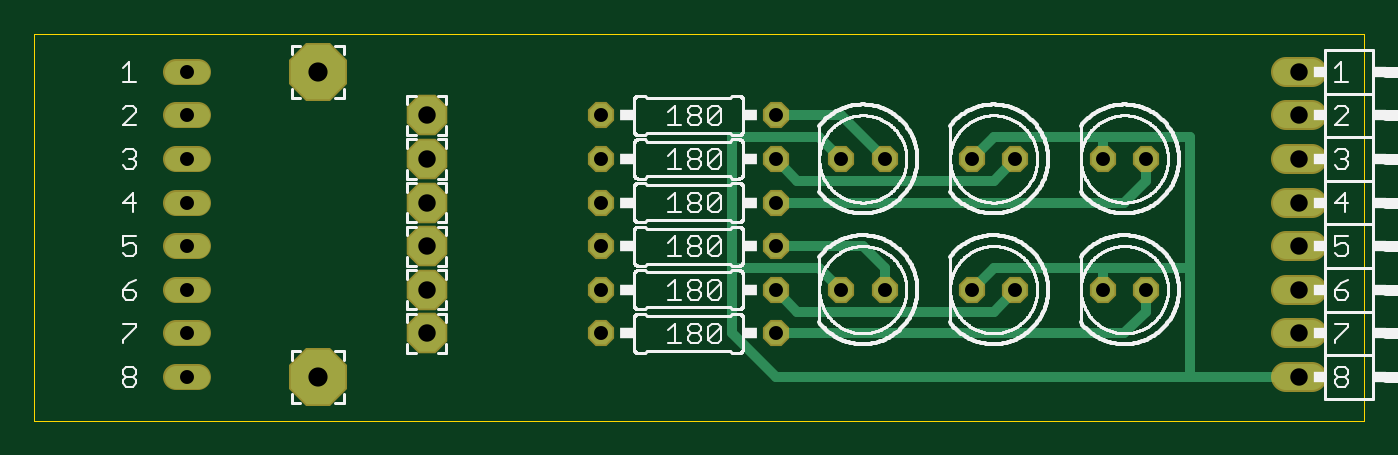
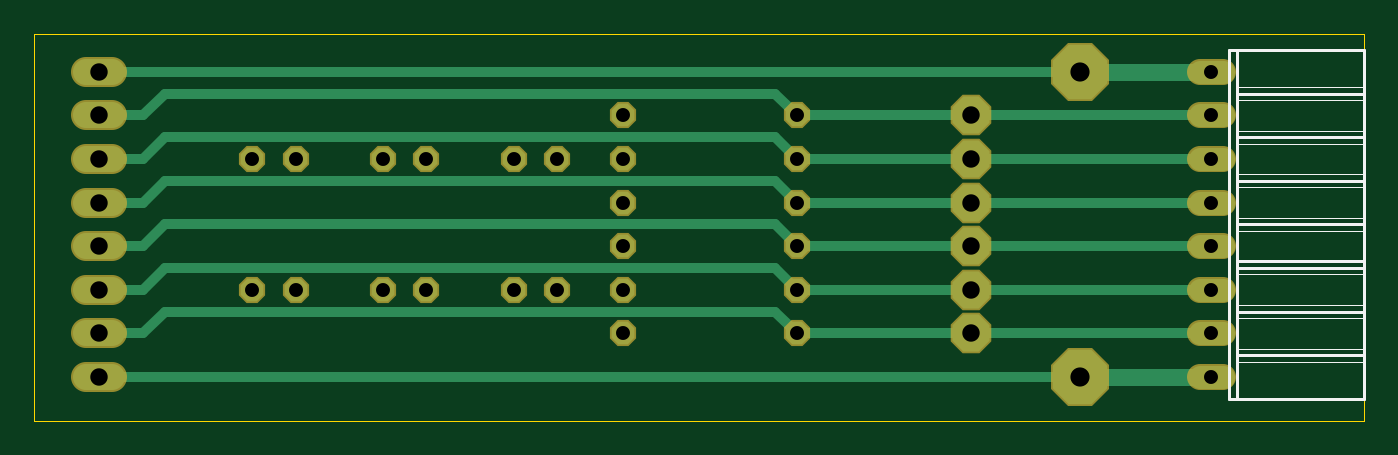
Circuit board: 10 layer files. Board 77.5 x 22.5 mm.
- bottom_copper: copper_bottom.gbr (2792 bytes)
- top_copper: copper_top.gbr (2831 bytes)
- drill: drills.xln (763 bytes)
- outline: profile.gbr (396 bytes)
- bottom_silk: silkscreen_bottom.gbr (1992 bytes)
- top_silk: silkscreen_top.gbr (82861 bytes)
- bottom_mask: soldermask_bottom.gbr (1695 bytes)
- top_mask: soldermask_top.gbr (1695 bytes)
- paste: solderpaste_bottom.gbr (306 bytes)
- paste: solderpaste_top.gbr (306 bytes)

=== bottom_copper: copper_bottom.gbr ===
G04 EAGLE Gerber X2 export*
G04 #@! %TF.Part,Single*
G04 #@! %TF.FileFunction,Copper,L2,Bot,Mixed*
G04 #@! %TF.FilePolarity,Positive*
G04 #@! %TF.GenerationSoftware,Autodesk,EAGLE,9.0.0*
G04 #@! %TF.CreationDate,2019-08-08T19:01:50Z*
G75*
%MOMM*%
%FSLAX34Y34*%
%LPD*%
%AMOC8*
5,1,8,0,0,1.08239X$1,22.5*%
G01*
%ADD10C,1.320800*%
%ADD11C,1.524000*%
%ADD12P,3.436588X8X22.500000*%
%ADD13P,2.336880X8X22.500000*%
%ADD14P,1.429621X8X202.500000*%
%ADD15C,1.016000*%
%ADD16C,0.609600*%


D10*
X95504Y203200D02*
X82296Y203200D01*
X82296Y177800D02*
X95504Y177800D01*
X95504Y152400D02*
X82296Y152400D01*
X82296Y127000D02*
X95504Y127000D01*
X95504Y101600D02*
X82296Y101600D01*
X82296Y76200D02*
X95504Y76200D01*
X95504Y50800D02*
X82296Y50800D01*
X82296Y25400D02*
X95504Y25400D01*
D11*
X728980Y25400D02*
X744220Y25400D01*
X744220Y50800D02*
X728980Y50800D01*
X728980Y76200D02*
X744220Y76200D01*
X744220Y101600D02*
X728980Y101600D01*
X728980Y127000D02*
X744220Y127000D01*
X744220Y152400D02*
X728980Y152400D01*
X728980Y177800D02*
X744220Y177800D01*
X744220Y203200D02*
X728980Y203200D01*
D12*
X165100Y203200D03*
X165100Y25400D03*
D13*
X228600Y177800D03*
D14*
X431800Y177800D03*
X330200Y177800D03*
X495300Y152400D03*
X469900Y152400D03*
D13*
X228600Y152400D03*
D14*
X431800Y152400D03*
X330200Y152400D03*
X571500Y152400D03*
X546100Y152400D03*
D13*
X228600Y127000D03*
D14*
X431800Y127000D03*
X330200Y127000D03*
X647700Y152400D03*
X622300Y152400D03*
D13*
X228600Y101600D03*
D14*
X431800Y101600D03*
X330200Y101600D03*
X495300Y76200D03*
X469900Y76200D03*
D13*
X228600Y76200D03*
D14*
X431800Y76200D03*
X330200Y76200D03*
X571500Y76200D03*
X546100Y76200D03*
D13*
X228600Y50800D03*
D14*
X431800Y50800D03*
X330200Y50800D03*
X647700Y76200D03*
X622300Y76200D03*
D15*
X165100Y203200D02*
X88900Y203200D01*
D16*
X165100Y203200D02*
X736600Y203200D01*
D15*
X165100Y25400D02*
X88900Y25400D01*
D16*
X165100Y25400D02*
X736600Y25400D01*
X228600Y177800D02*
X88900Y177800D01*
X228600Y177800D02*
X330200Y177800D01*
X342900Y190500D01*
X698500Y190500D01*
X711200Y177800D01*
X736600Y177800D01*
X228600Y152400D02*
X88900Y152400D01*
X228600Y152400D02*
X330200Y152400D01*
X342900Y165100D01*
X698500Y165100D01*
X711200Y152400D01*
X736600Y152400D01*
X228600Y127000D02*
X88900Y127000D01*
X228600Y127000D02*
X330200Y127000D01*
X342900Y139700D01*
X698500Y139700D01*
X711200Y127000D01*
X736600Y127000D01*
X228600Y101600D02*
X88900Y101600D01*
X228600Y101600D02*
X330200Y101600D01*
X342900Y114300D01*
X698500Y114300D01*
X711200Y101600D01*
X736600Y101600D01*
X228600Y76200D02*
X88900Y76200D01*
X228600Y76200D02*
X330200Y76200D01*
X342900Y88900D01*
X698500Y88900D01*
X711200Y76200D01*
X736600Y76200D01*
X228600Y50800D02*
X88900Y50800D01*
X228600Y50800D02*
X330200Y50800D01*
X342900Y63500D01*
X698500Y63500D01*
X711200Y50800D01*
X736600Y50800D01*
M02*

=== top_copper: copper_top.gbr ===
G04 EAGLE Gerber X2 export*
G04 #@! %TF.Part,Single*
G04 #@! %TF.FileFunction,Copper,L1,Top,Mixed*
G04 #@! %TF.FilePolarity,Positive*
G04 #@! %TF.GenerationSoftware,Autodesk,EAGLE,9.0.0*
G04 #@! %TF.CreationDate,2019-08-08T19:01:50Z*
G75*
%MOMM*%
%FSLAX34Y34*%
%LPD*%
%AMOC8*
5,1,8,0,0,1.08239X$1,22.5*%
G01*
%ADD10C,1.320800*%
%ADD11C,1.524000*%
%ADD12P,3.436588X8X22.500000*%
%ADD13P,2.336880X8X22.500000*%
%ADD14P,1.429621X8X202.500000*%
%ADD15C,0.609600*%


D10*
X95504Y203200D02*
X82296Y203200D01*
X82296Y177800D02*
X95504Y177800D01*
X95504Y152400D02*
X82296Y152400D01*
X82296Y127000D02*
X95504Y127000D01*
X95504Y101600D02*
X82296Y101600D01*
X82296Y76200D02*
X95504Y76200D01*
X95504Y50800D02*
X82296Y50800D01*
X82296Y25400D02*
X95504Y25400D01*
D11*
X728980Y25400D02*
X744220Y25400D01*
X744220Y50800D02*
X728980Y50800D01*
X728980Y76200D02*
X744220Y76200D01*
X744220Y101600D02*
X728980Y101600D01*
X728980Y127000D02*
X744220Y127000D01*
X744220Y152400D02*
X728980Y152400D01*
X728980Y177800D02*
X744220Y177800D01*
X744220Y203200D02*
X728980Y203200D01*
D12*
X165100Y203200D03*
X165100Y25400D03*
D13*
X228600Y177800D03*
D14*
X431800Y177800D03*
X330200Y177800D03*
X495300Y152400D03*
X469900Y152400D03*
D13*
X228600Y152400D03*
D14*
X431800Y152400D03*
X330200Y152400D03*
X571500Y152400D03*
X546100Y152400D03*
D13*
X228600Y127000D03*
D14*
X431800Y127000D03*
X330200Y127000D03*
X647700Y152400D03*
X622300Y152400D03*
D13*
X228600Y101600D03*
D14*
X431800Y101600D03*
X330200Y101600D03*
X495300Y76200D03*
X469900Y76200D03*
D13*
X228600Y76200D03*
D14*
X431800Y76200D03*
X330200Y76200D03*
X571500Y76200D03*
X546100Y76200D03*
D13*
X228600Y50800D03*
D14*
X431800Y50800D03*
X330200Y50800D03*
X647700Y76200D03*
X622300Y76200D03*
D15*
X622300Y165100D02*
X558800Y165100D01*
X622300Y165100D02*
X622300Y152400D01*
X558800Y88900D02*
X546100Y76200D01*
X558800Y88900D02*
X622300Y88900D01*
X622300Y76200D01*
X469900Y76200D02*
X457200Y88900D01*
X406400Y88900D01*
X469900Y152400D02*
X457200Y165100D01*
X406400Y165100D01*
X406400Y88900D01*
X673100Y25400D02*
X736600Y25400D01*
X673100Y25400D02*
X431800Y25400D01*
X406400Y50800D01*
X406400Y88900D01*
X622300Y88900D02*
X673100Y88900D01*
X673100Y165100D01*
X558800Y165100D02*
X546100Y152400D01*
X622300Y165100D02*
X673100Y165100D01*
X673100Y88900D02*
X673100Y25400D01*
X469900Y177800D02*
X431800Y177800D01*
X469900Y177800D02*
X495300Y152400D01*
X444500Y139700D02*
X431800Y152400D01*
X444500Y139700D02*
X558800Y139700D01*
X571500Y152400D01*
X635000Y127000D02*
X431800Y127000D01*
X635000Y127000D02*
X647700Y139700D01*
X647700Y152400D01*
X482600Y101600D02*
X431800Y101600D01*
X482600Y101600D02*
X495300Y88900D01*
X495300Y76200D01*
X444500Y63500D02*
X431800Y76200D01*
X444500Y63500D02*
X558800Y63500D01*
X571500Y76200D01*
X635000Y50800D02*
X431800Y50800D01*
X635000Y50800D02*
X647700Y63500D01*
X647700Y76200D01*
M02*

=== drill: drills.xln ===
M48
;GenerationSoftware,Autodesk,EAGLE,9.0.0*%
;CreationDate,2019-08-08T19:01:50Z*%
FMAT,2
ICI,OFF
METRIC,TZ,000.000
T3C0.813
T2C1.016
T1C1.118
%
G90
M71
T1
X16510Y20320
X16510Y2540
T2
X73660Y12700
X22860Y15240
X73660Y15240
X73660Y17780
X73660Y20320
X22860Y17780
X73660Y2540
X73660Y5080
X73660Y7620
X73660Y10160
X22860Y12700
X22860Y10160
X22860Y7620
X22860Y5080
T3
X8890Y7620
X8890Y20320
X8890Y2540
X8890Y5080
X43180Y17780
X33020Y17780
X49530Y15240
X46990Y15240
X43180Y15240
X33020Y15240
X57150Y15240
X54610Y15240
X8890Y17780
X43180Y12700
X33020Y12700
X64770Y15240
X62230Y15240
X8890Y15240
X43180Y10160
X33020Y10160
X49530Y7620
X46990Y7620
X8890Y12700
X43180Y7620
X33020Y7620
X57150Y7620
X54610Y7620
X8890Y10160
X43180Y5080
X33020Y5080
X64770Y7620
X62230Y7620
M30
=== outline: profile.gbr ===
G04 EAGLE Gerber X2 export*
G04 #@! %TF.Part,Single*
G04 #@! %TF.FileFunction,Profile,NP*
G04 #@! %TF.FilePolarity,Positive*
G04 #@! %TF.GenerationSoftware,Autodesk,EAGLE,9.0.0*
G04 #@! %TF.CreationDate,2019-08-08T19:01:50Z*
G75*
%MOMM*%
%FSLAX34Y34*%
%LPD*%
%AMOC8*
5,1,8,0,0,1.08239X$1,22.5*%
G01*
%ADD10C,0.000000*%


D10*
X0Y0D02*
X774500Y0D01*
X774500Y225300D01*
X0Y225300D01*
X0Y0D01*
M02*

=== bottom_silk: silkscreen_bottom.gbr ===
G04 EAGLE Gerber X2 export*
G04 #@! %TF.Part,Single*
G04 #@! %TF.FileFunction,Legend,Bot,1*
G04 #@! %TF.FilePolarity,Positive*
G04 #@! %TF.GenerationSoftware,Autodesk,EAGLE,9.0.0*
G04 #@! %TF.CreationDate,2019-08-08T19:01:50Z*
G75*
%MOMM*%
%FSLAX34Y34*%
%LPD*%
%AMOC8*
5,1,8,0,0,1.08239X$1,22.5*%
G01*
%ADD10C,0.152400*%
%ADD11C,0.050800*%


D10*
X78740Y215900D02*
X73660Y215900D01*
X0Y215900D01*
X0Y194310D01*
X0Y190500D01*
X0Y186690D01*
X0Y168910D01*
X0Y165100D01*
X0Y161290D01*
X0Y143510D01*
X0Y139700D01*
X0Y135890D01*
X0Y118110D01*
X0Y114300D01*
X0Y110490D01*
X0Y92710D01*
X0Y88900D02*
X73660Y88900D01*
X73660Y194310D02*
X73660Y215900D01*
X73660Y194310D02*
X73660Y190500D01*
X73660Y186690D01*
X73660Y168910D01*
X73660Y165100D01*
X73660Y161290D01*
X73660Y143510D01*
X73660Y139700D01*
X73660Y135890D01*
X73660Y118110D01*
X73660Y114300D01*
X73660Y110490D01*
X73660Y92710D01*
X73660Y88900D01*
X73660Y114300D02*
X0Y114300D01*
X0Y139700D02*
X73660Y139700D01*
X73660Y165100D02*
X0Y165100D01*
X0Y190500D02*
X73660Y190500D01*
D11*
X73660Y194310D02*
X0Y194310D01*
X0Y186690D02*
X73660Y186690D01*
X73660Y168910D02*
X0Y168910D01*
X0Y161290D02*
X73660Y161290D01*
X73660Y143510D02*
X0Y143510D01*
X0Y135890D02*
X73660Y135890D01*
X73660Y118110D02*
X0Y118110D01*
X0Y110490D02*
X73660Y110490D01*
D10*
X73660Y92710D02*
X0Y92710D01*
X0Y88900D01*
X0Y85090D01*
D11*
X73660Y85090D01*
D10*
X78740Y12700D02*
X78740Y215900D01*
X0Y85090D02*
X0Y67310D01*
X0Y63500D02*
X73660Y63500D01*
X73660Y85090D02*
X73660Y88900D01*
X73660Y85090D02*
X73660Y67310D01*
X73660Y63500D01*
D11*
X73660Y67310D02*
X0Y67310D01*
D10*
X0Y63500D01*
X0Y59690D01*
X0Y41910D01*
X0Y38100D01*
X73660Y38100D01*
D11*
X73660Y59690D02*
X0Y59690D01*
D10*
X73660Y59690D02*
X73660Y63500D01*
X73660Y59690D02*
X73660Y41910D01*
X73660Y38100D01*
X0Y38100D02*
X0Y34290D01*
X0Y12700D01*
X73660Y12700D01*
X78740Y12700D01*
X73660Y34290D02*
X73660Y38100D01*
X73660Y34290D02*
X73660Y12700D01*
D11*
X73660Y34290D02*
X0Y34290D01*
X0Y41910D02*
X73660Y41910D01*
M02*

=== top_silk: silkscreen_top.gbr (82861 bytes, source omitted) ===
=== bottom_mask: soldermask_bottom.gbr ===
G04 EAGLE Gerber X2 export*
G04 #@! %TF.Part,Single*
G04 #@! %TF.FileFunction,Soldermask,Bot,1*
G04 #@! %TF.FilePolarity,Negative*
G04 #@! %TF.GenerationSoftware,Autodesk,EAGLE,9.0.0*
G04 #@! %TF.CreationDate,2019-08-08T19:01:50Z*
G75*
%MOMM*%
%FSLAX34Y34*%
%LPD*%
%AMOC8*
5,1,8,0,0,1.08239X$1,22.5*%
G01*
%ADD10C,1.524000*%
%ADD11C,1.727200*%
%ADD12P,3.656530X8X22.500000*%
%ADD13P,2.556822X8X22.500000*%
%ADD14P,1.649562X8X202.500000*%


D10*
X95504Y203200D02*
X82296Y203200D01*
X82296Y177800D02*
X95504Y177800D01*
X95504Y152400D02*
X82296Y152400D01*
X82296Y127000D02*
X95504Y127000D01*
X95504Y101600D02*
X82296Y101600D01*
X82296Y76200D02*
X95504Y76200D01*
X95504Y50800D02*
X82296Y50800D01*
X82296Y25400D02*
X95504Y25400D01*
D11*
X728980Y25400D02*
X744220Y25400D01*
X744220Y50800D02*
X728980Y50800D01*
X728980Y76200D02*
X744220Y76200D01*
X744220Y101600D02*
X728980Y101600D01*
X728980Y127000D02*
X744220Y127000D01*
X744220Y152400D02*
X728980Y152400D01*
X728980Y177800D02*
X744220Y177800D01*
X744220Y203200D02*
X728980Y203200D01*
D12*
X165100Y203200D03*
X165100Y25400D03*
D13*
X228600Y177800D03*
D14*
X431800Y177800D03*
X330200Y177800D03*
X495300Y152400D03*
X469900Y152400D03*
D13*
X228600Y152400D03*
D14*
X431800Y152400D03*
X330200Y152400D03*
X571500Y152400D03*
X546100Y152400D03*
D13*
X228600Y127000D03*
D14*
X431800Y127000D03*
X330200Y127000D03*
X647700Y152400D03*
X622300Y152400D03*
D13*
X228600Y101600D03*
D14*
X431800Y101600D03*
X330200Y101600D03*
X495300Y76200D03*
X469900Y76200D03*
D13*
X228600Y76200D03*
D14*
X431800Y76200D03*
X330200Y76200D03*
X571500Y76200D03*
X546100Y76200D03*
D13*
X228600Y50800D03*
D14*
X431800Y50800D03*
X330200Y50800D03*
X647700Y76200D03*
X622300Y76200D03*
M02*

=== top_mask: soldermask_top.gbr ===
G04 EAGLE Gerber X2 export*
G04 #@! %TF.Part,Single*
G04 #@! %TF.FileFunction,Soldermask,Top,1*
G04 #@! %TF.FilePolarity,Negative*
G04 #@! %TF.GenerationSoftware,Autodesk,EAGLE,9.0.0*
G04 #@! %TF.CreationDate,2019-08-08T19:01:50Z*
G75*
%MOMM*%
%FSLAX34Y34*%
%LPD*%
%AMOC8*
5,1,8,0,0,1.08239X$1,22.5*%
G01*
%ADD10C,1.524000*%
%ADD11C,1.727200*%
%ADD12P,3.656530X8X22.500000*%
%ADD13P,2.556822X8X22.500000*%
%ADD14P,1.649562X8X202.500000*%


D10*
X95504Y203200D02*
X82296Y203200D01*
X82296Y177800D02*
X95504Y177800D01*
X95504Y152400D02*
X82296Y152400D01*
X82296Y127000D02*
X95504Y127000D01*
X95504Y101600D02*
X82296Y101600D01*
X82296Y76200D02*
X95504Y76200D01*
X95504Y50800D02*
X82296Y50800D01*
X82296Y25400D02*
X95504Y25400D01*
D11*
X728980Y25400D02*
X744220Y25400D01*
X744220Y50800D02*
X728980Y50800D01*
X728980Y76200D02*
X744220Y76200D01*
X744220Y101600D02*
X728980Y101600D01*
X728980Y127000D02*
X744220Y127000D01*
X744220Y152400D02*
X728980Y152400D01*
X728980Y177800D02*
X744220Y177800D01*
X744220Y203200D02*
X728980Y203200D01*
D12*
X165100Y203200D03*
X165100Y25400D03*
D13*
X228600Y177800D03*
D14*
X431800Y177800D03*
X330200Y177800D03*
X495300Y152400D03*
X469900Y152400D03*
D13*
X228600Y152400D03*
D14*
X431800Y152400D03*
X330200Y152400D03*
X571500Y152400D03*
X546100Y152400D03*
D13*
X228600Y127000D03*
D14*
X431800Y127000D03*
X330200Y127000D03*
X647700Y152400D03*
X622300Y152400D03*
D13*
X228600Y101600D03*
D14*
X431800Y101600D03*
X330200Y101600D03*
X495300Y76200D03*
X469900Y76200D03*
D13*
X228600Y76200D03*
D14*
X431800Y76200D03*
X330200Y76200D03*
X571500Y76200D03*
X546100Y76200D03*
D13*
X228600Y50800D03*
D14*
X431800Y50800D03*
X330200Y50800D03*
X647700Y76200D03*
X622300Y76200D03*
M02*

=== paste: solderpaste_bottom.gbr ===
G04 EAGLE Gerber X2 export*
G04 #@! %TF.Part,Single*
G04 #@! %TF.FileFunction,Paste,Bot*
G04 #@! %TF.FilePolarity,Positive*
G04 #@! %TF.GenerationSoftware,Autodesk,EAGLE,9.0.0*
G04 #@! %TF.CreationDate,2019-08-08T19:01:50Z*
G75*
%MOMM*%
%FSLAX34Y34*%
%LPD*%
%AMOC8*
5,1,8,0,0,1.08239X$1,22.5*%
G01*


M02*

=== paste: solderpaste_top.gbr ===
G04 EAGLE Gerber X2 export*
G04 #@! %TF.Part,Single*
G04 #@! %TF.FileFunction,Paste,Top*
G04 #@! %TF.FilePolarity,Positive*
G04 #@! %TF.GenerationSoftware,Autodesk,EAGLE,9.0.0*
G04 #@! %TF.CreationDate,2019-08-08T19:01:50Z*
G75*
%MOMM*%
%FSLAX34Y34*%
%LPD*%
%AMOC8*
5,1,8,0,0,1.08239X$1,22.5*%
G01*


M02*

